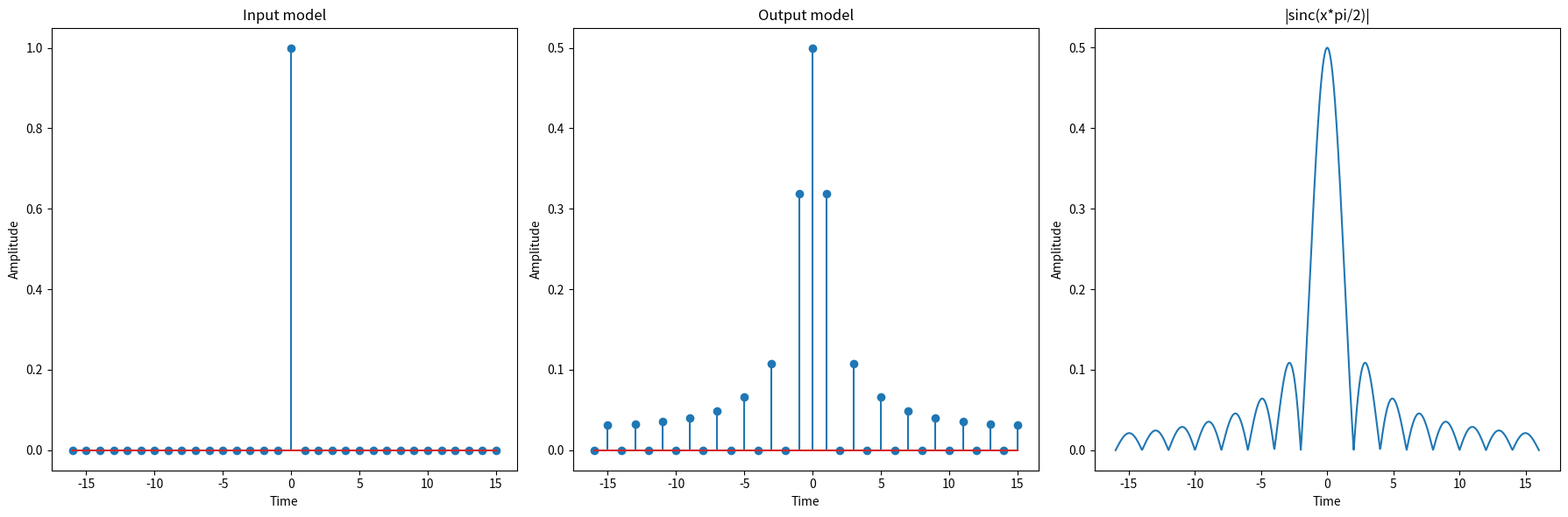

Recreate this plot in Python.


import numpy as np
import matplotlib.pyplot as plt
# 单位冲击信号
input = np.zeros(32)
input[16] = 1
# 输入信号的频域波形
zin = np.fft.fft(input)

freq = np.linspace(-np.pi, np.pi, 32)
# 低通滤波器，与输入信号的频域波形相乘得到输出信号的频域波形
def filter(zin,freq,wc):
    zout = np.zeros(len(zin))
    if(len(zin)==len(freq)):
        for i in range(len(zin)):
            if(np.abs(freq[i])<=wc):
                zout[i] = zin[i]
            else:
                zout[i] = 0
    return zout
#输出信号的频域波形
zout = filter(zin,freq,np.pi/2)
print("zout arry:",zout)
# 输出信号的时域波形
output = np.fft.ifft(zout)
print("output arry:",np.abs(output))


plt.figure(figsize=(18, 6))

# 输入信号波形
plt.subplot(1, 3, 1)
plt.stem(range(-16,16),np.abs(input))
plt.title('Input model')
plt.xlabel('Time')
plt.ylabel('Amplitude')

# 输出信号波形
plt.subplot(1, 3, 2)
plt.stem(range(-16,16),np.abs(output))
plt.title('Output model')
plt.xlabel('Time')
plt.ylabel('Amplitude')

#标准sinc函数波形
x = np.linspace(-16,16,1000)
plt.subplot(1,3,3)
plt.plot(x,np.abs(np.sin(0.5*np.pi*x)/(x*np.pi)))
plt.title("|sinc(x*pi/2)|")
plt.xlabel("Time")
plt.ylabel("Amplitude")

plt.tight_layout()
plt.show()
